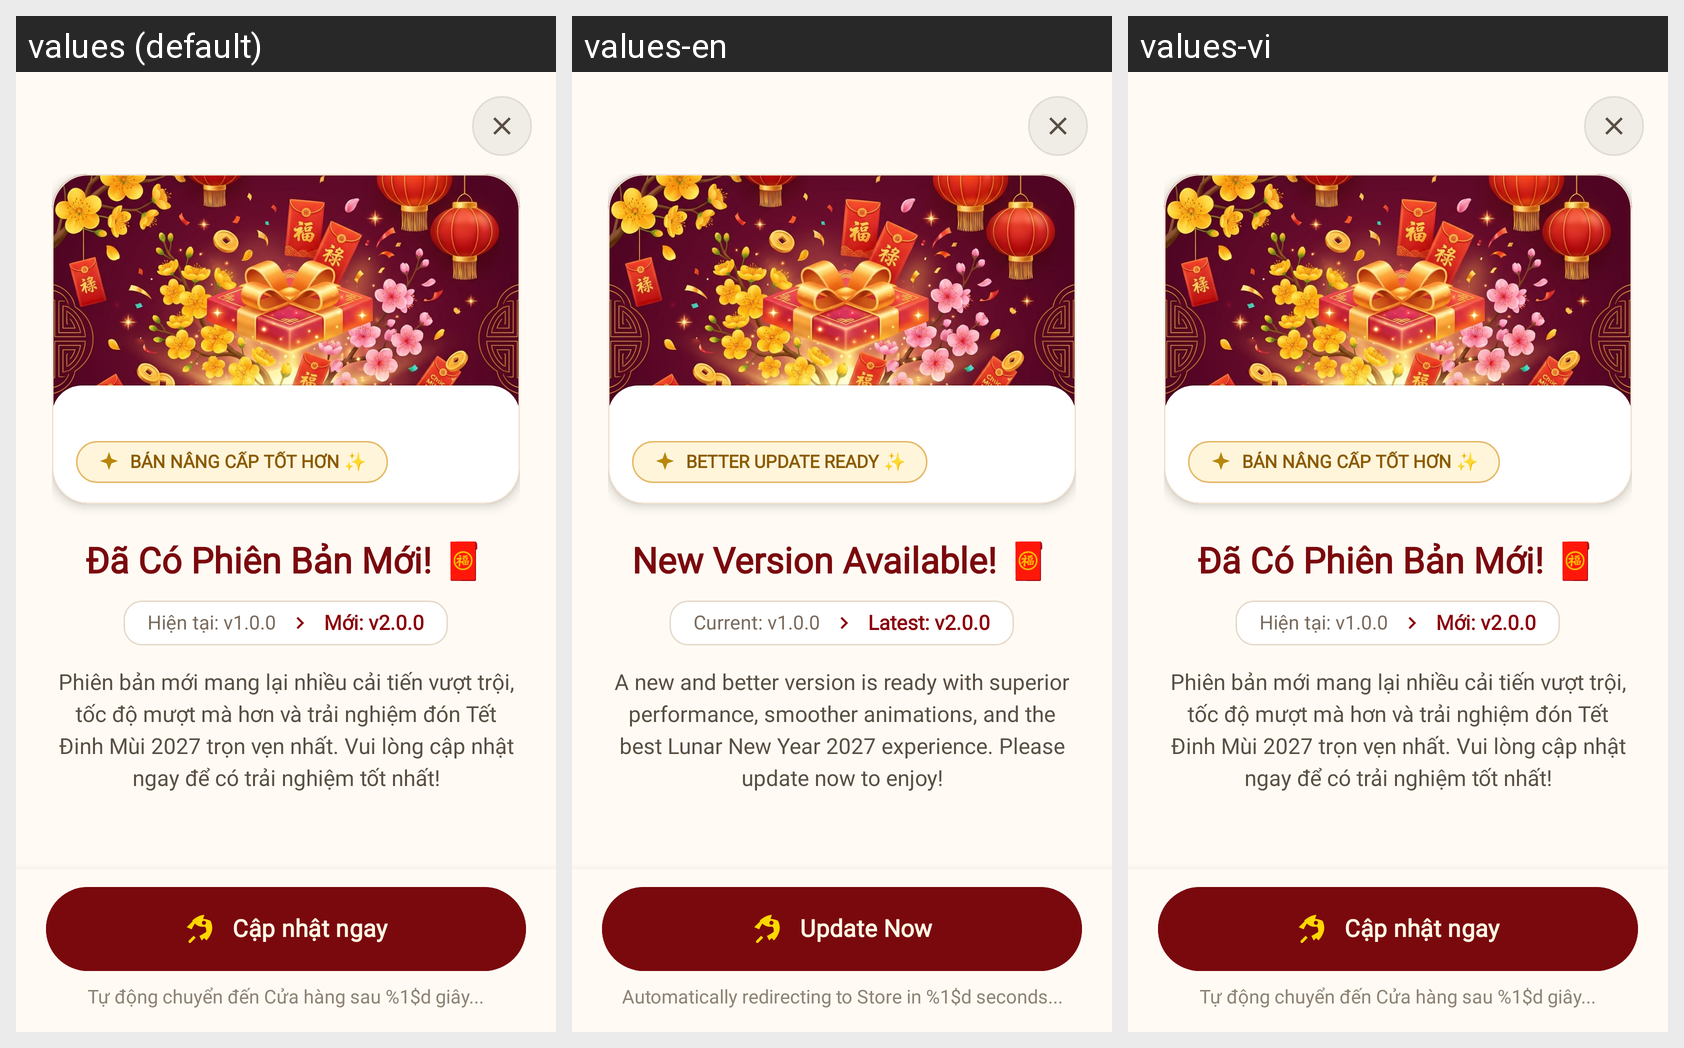

For this localized Android screen grid, give each drawn string resource with its value in every locale shown.
Android screen res/layout/activity_update_app.xml rendered under 3 locales, left to right: values (default), values-en, values-vi. Device: Nexus 5 (rendered at 1080×1920; each locale shown at half size, 540×960, under a caption strip naming it); theme Theme.TetViet.
Strings drawn on this screen, with the default value and each locale's value (text and hints the layout hard-codes, and strings that could not be matched under every locale, appear in the picture but are not listed):

update_header_better_badge
  values: BẢN NÂNG CẤP TỐT HƠN ✨
  values-en: BETTER UPDATE READY ✨
  values-vi: BẢN NÂNG CẤP TỐT HƠN ✨  [not translated; the default value is used]

update_better_title
  values: Đã Có Phiên Bản Mới! 🧧
  values-en: New Version Available! 🧧
  values-vi: Đã Có Phiên Bản Mới! 🧧  [not translated; the default value is used]

update_current_ver
  values: Hiện tại: v1.0.0
  values-en: Current: v1.0.0
  values-vi: Hiện tại: v1.0.0

update_new_ver
  values: Mới: v2.0.0
  values-en: Latest: v2.0.0
  values-vi: Mới: v2.0.0

update_better_subtitle
  values: Phiên bản mới mang lại nhiều cải tiến vượt trội, tốc độ mượt mà hơn và trải nghiệm đón Tết Đinh Mùi 2027 trọn vẹn nhất. Vui lòng cập nhật ngay để có trải nghiệm tốt nhất!
  values-en: A new and better version is ready with superior performance, smoother animations, and the best Lunar New Year 2027 experience. Please update now to enjoy!
  values-vi: Phiên bản mới mang lại nhiều cải tiến vượt trội, tốc độ mượt mà hơn và trải nghiệm đón Tết Đinh Mùi 2027 trọn vẹn nhất. Vui lòng cập nhật ngay để có trải nghiệm tốt nhất!  [not translated; the default value is used]

update_btn_update
  values: Cập nhật ngay
  values-en: Update Now
  values-vi: Cập nhật ngay

update_auto_redirect_notice
  values: Tự động chuyển đến Cửa hàng sau %1$d giây...
  values-en: Automatically redirecting to Store in %1$d seconds...
  values-vi: Tự động chuyển đến Cửa hàng sau %1$d giây...  [not translated; the default value is used]
